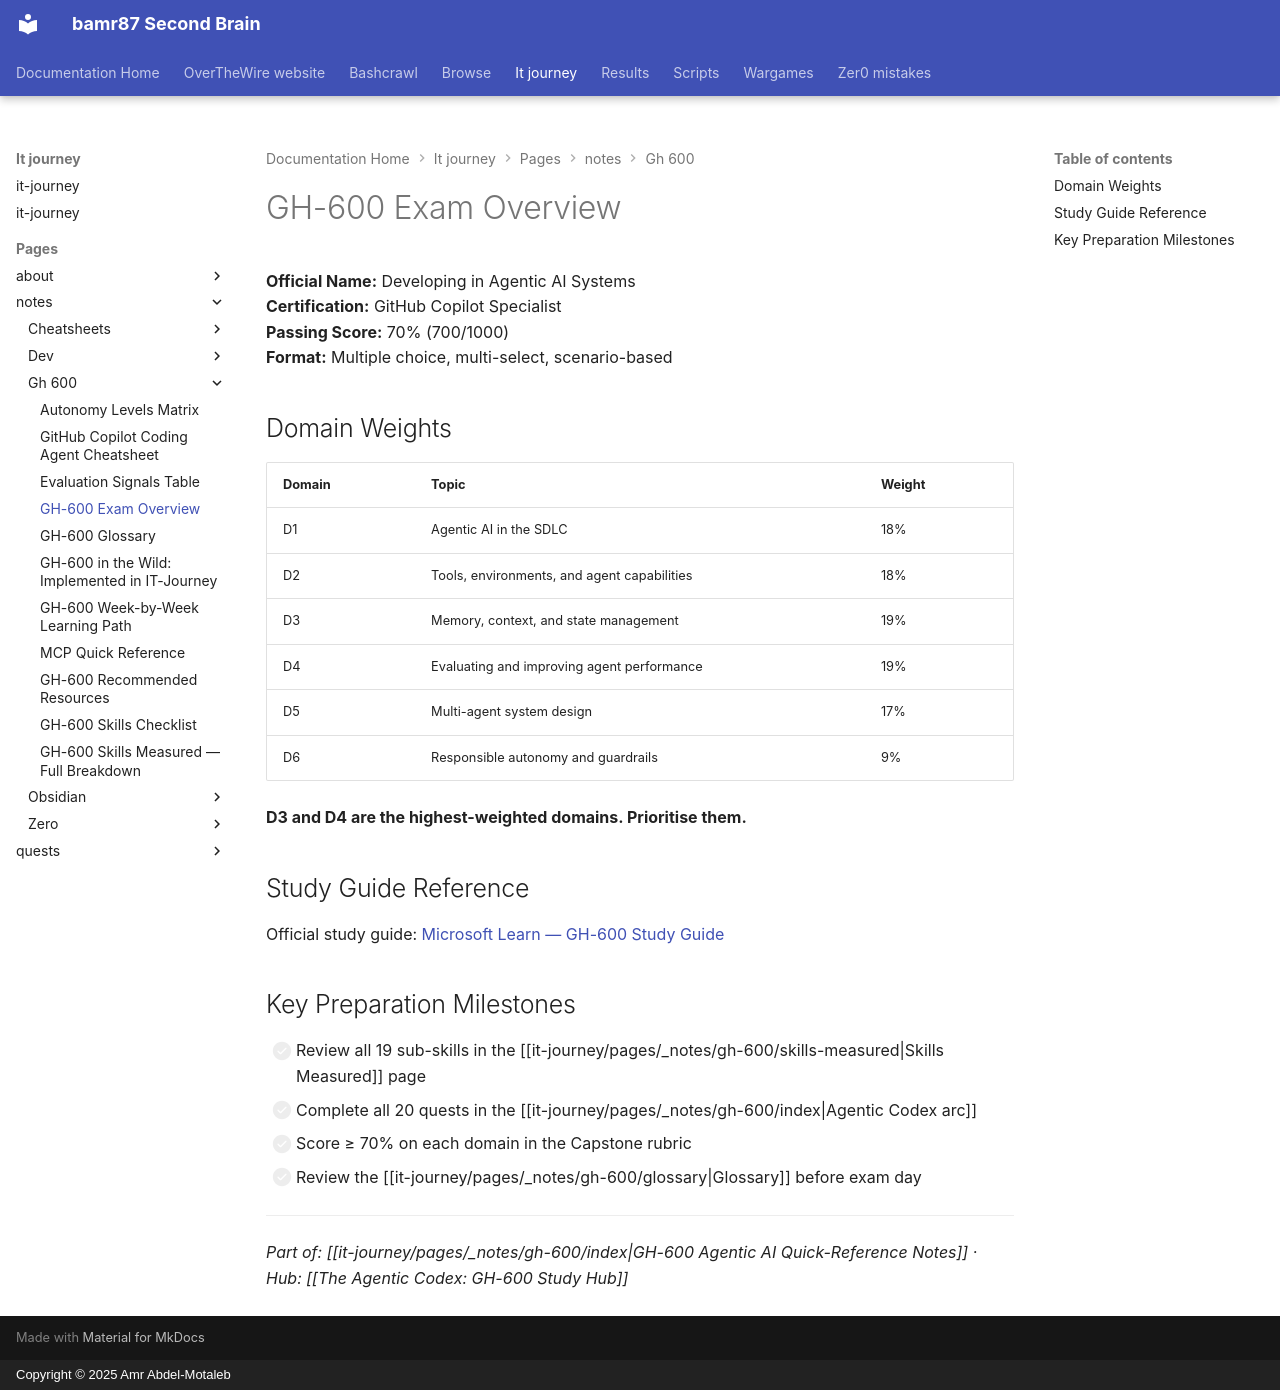

repository: bamr87/README · page: it-journey/pages/_notes/gh-600/exam-overview/index.html · generator: mkdocs · copyright: Copyright © 2025 Amr Abdel-Motaleb

---
author: IT-Journey Team
categories:
- Notes
date: '2026-05-17T00:00:00.000Z'
description: Quick reference for the GH-600 exam format, domain weights, passing score,
  and what to expect on exam day.
draft: false
lastmod: '2026-05-17T00:00:00.000Z'
layout: default
permalink: /notes/gh-600/exam-overview/
source_file: pages/_notes/gh-600/exam-overview.md
source_repo: bamr87/it-journey
source_url: https://github.com/bamr87/it-journey/blob/main/pages/_notes/gh-600/exam-overview.md
tags:
- gh-600
- exam
- quick-reference
title: GH-600 Exam Overview
---
# GH-600 Exam Overview

**Official Name:** Developing in Agentic AI Systems  
**Certification:** GitHub Copilot Specialist  
**Passing Score:** 70% (700/1000)  
**Format:** Multiple choice, multi-select, scenario-based

## Domain Weights

| Domain | Topic | Weight |
|---|---|---|
| D1 | Agentic AI in the SDLC | 18% |
| D2 | Tools, environments, and agent capabilities | 18% |
| D3 | Memory, context, and state management | 19% |
| D4 | Evaluating and improving agent performance | 19% |
| D5 | Multi-agent system design | 17% |
| D6 | Responsible autonomy and guardrails | 9% |

**D3 and D4 are the highest-weighted domains. Prioritise them.**

## Study Guide Reference

Official study guide: [Microsoft Learn — GH-600 Study Guide](https://learn.microsoft.com/en-us/credentials/certifications/resources/study-guides/gh-600)

## Key Preparation Milestones

- [ ] Review all 19 sub-skills in the [[it-journey/pages/_notes/gh-600/skills-measured|Skills Measured]] page
- [ ] Complete all 20 quests in the [[it-journey/pages/_notes/gh-600/index|Agentic Codex arc]]
- [ ] Score ≥ 70% on each domain in the Capstone rubric
- [ ] Review the [[it-journey/pages/_notes/gh-600/glossary|Glossary]] before exam day

---

*Part of: [[it-journey/pages/_notes/gh-600/index|GH-600 Agentic AI Quick-Reference Notes]] · Hub: [[The Agentic Codex: GH-600 Study Hub]]*
